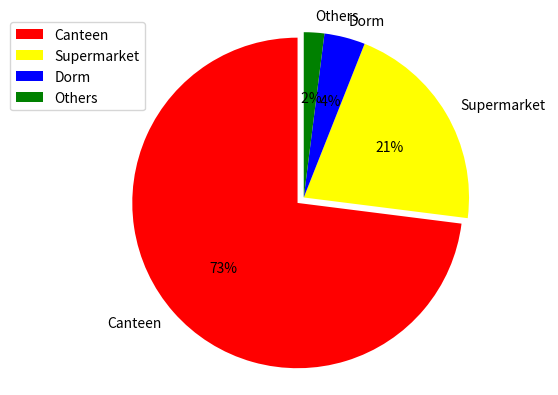

Python code for this plot:
# -*- coding: UTF-8 -*-
''''
[redacted]
Created on: 2018/12/28 13:16
Software: PyCharm Community Edition
'''

import numpy as np
import matplotlib.pyplot as plt
import matplotlib as mpl


# def draw_pie(labels, quants):
#     # make a square figure
#     plt.figure(1, figsize=(6, 6))
#     # For China, make the piece explode a bit
#     expl = [0, 0.1, 0, 0, 0, 0, 0, 0, 0, 0]  # 第二块即China离开圆心0.1
#     # Colors used. Recycle if not enough.
#     colors = ["blue", "red", "coral", "green", "yellow", "orange"]  # 设置颜色（循环显示）
#     # Pie Plot
#     # autopct: format of "percent" string;百分数格式
#     plt.pie(quants, explode=expl, colors=colors, labels=labels, autopct='%1.1f%%', pctdistance=0.8, shadow=True)
#     plt.title('Top 10 GDP Countries', bbox={'facecolor': '0.8', 'pad': 5})
#     plt.show()
#     plt.savefig("pie.jpg")
#     plt.close()
#

# quants: GDP

# labels: country name
#
# labels = ['USA', 'China', 'India', 'Japan', 'Germany', 'Russia', 'Brazil', 'UK', 'France', 'Italy']
#
# quants = [15094025.0, 11299967.0, 4457784.0, 4440376.0, 3099080.0, 2383402.0, 2293954.0, 2260803.0, 2217900.0,
#           1846950.0]
#
# draw_pie(labels, quants)



# # 饼状图
# plot.figure(figsize=(8,8))
labels = [u'Canteen', u'Supermarket', u'Dorm', u'Others']
sizes = [73, 21, 4, 2]
colors = ['red', 'yellow', 'blue', 'green']

explode = (0.05, 0, 0, 0)

patches, l_text, p_text = plt.pie(sizes, explode=explode, labels=labels, colors=colors,
                                labeldistance = 1.1, autopct='%2.0f%%', shadow=False,
                                startangle =90, pctdistance=0.6)

# labeldistance，文本的位置离远点有多远，1.1指1.1倍半径的位置
# autopct，圆里面的文本格式，%3.1f%%表示小数有三位，整数有一位的浮点数
# shadow，饼是否有阴影
# startangle，起始角度，0，表示从0开始逆时针转，为第一块。一般选择从90度开始比较好看
# pctdistance，百分比的text离圆心的距离
# patches, l_texts, p_texts，为了得到饼图的返回值，p_texts饼图内部文本的，l_texts饼图外label的文本

# 改变文本的大小
# 方法是把每一个text遍历。调用set_size方法设置它的属性
for t in l_text:
    t.set_size = 30
for t in p_text:
    t.set_size = 20
# 设置x，y轴刻度一致，这样饼图才能是圆的
plt.axis('equal')
plt.legend(loc='upper left', bbox_to_anchor=(-0.1, 1))
# loc: 表示legend的位置，包括'upper right','upper left','lower right','lower left'等
# bbox_to_anchor: 表示legend距离图形之间的距离，当出现图形与legend重叠时，可使用bbox_to_anchor进行调整legend的位置
# 由两个参数决定，第一个参数为legend距离左边的距离，第二个参数为距离下面的距离
plt.grid()
plt.show()

